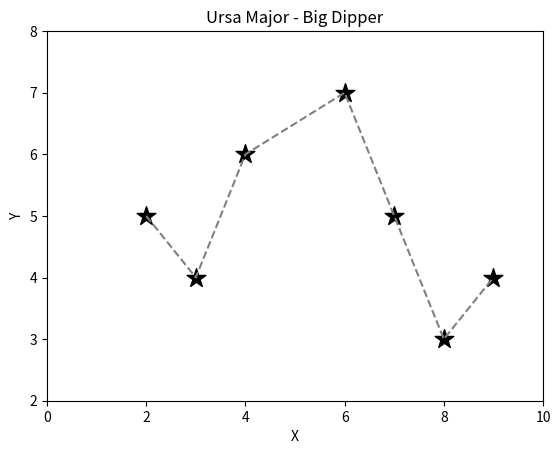

The script that saved this image:
import matplotlib.pyplot as plt

# Define the coordinates of the 7-star pattern
star_coordinates = [
    (2, 5),
    (3, 4),
    (4, 6),
    (6, 7),
    (7, 5),
    (8, 3),
    (9, 4)
]

# Extract the x and y coordinates
x = [coord[0] for coord in star_coordinates]
y = [coord[1] for coord in star_coordinates]

# Create a plot
fig, ax = plt.subplots()

# Plot the stars
ax.scatter(x, y, color='black', marker='*', s=200)

# Connect the stars to form the constellation lines
ax.plot(x, y, color='gray', linestyle='--')

# Set the plot limits and labels
ax.set_xlim(0, 10)
ax.set_ylim(2, 8)
ax.set_xlabel('X')
ax.set_ylabel('Y')
ax.set_title('Ursa Major - Big Dipper')

# Show the plot
plt.show()

